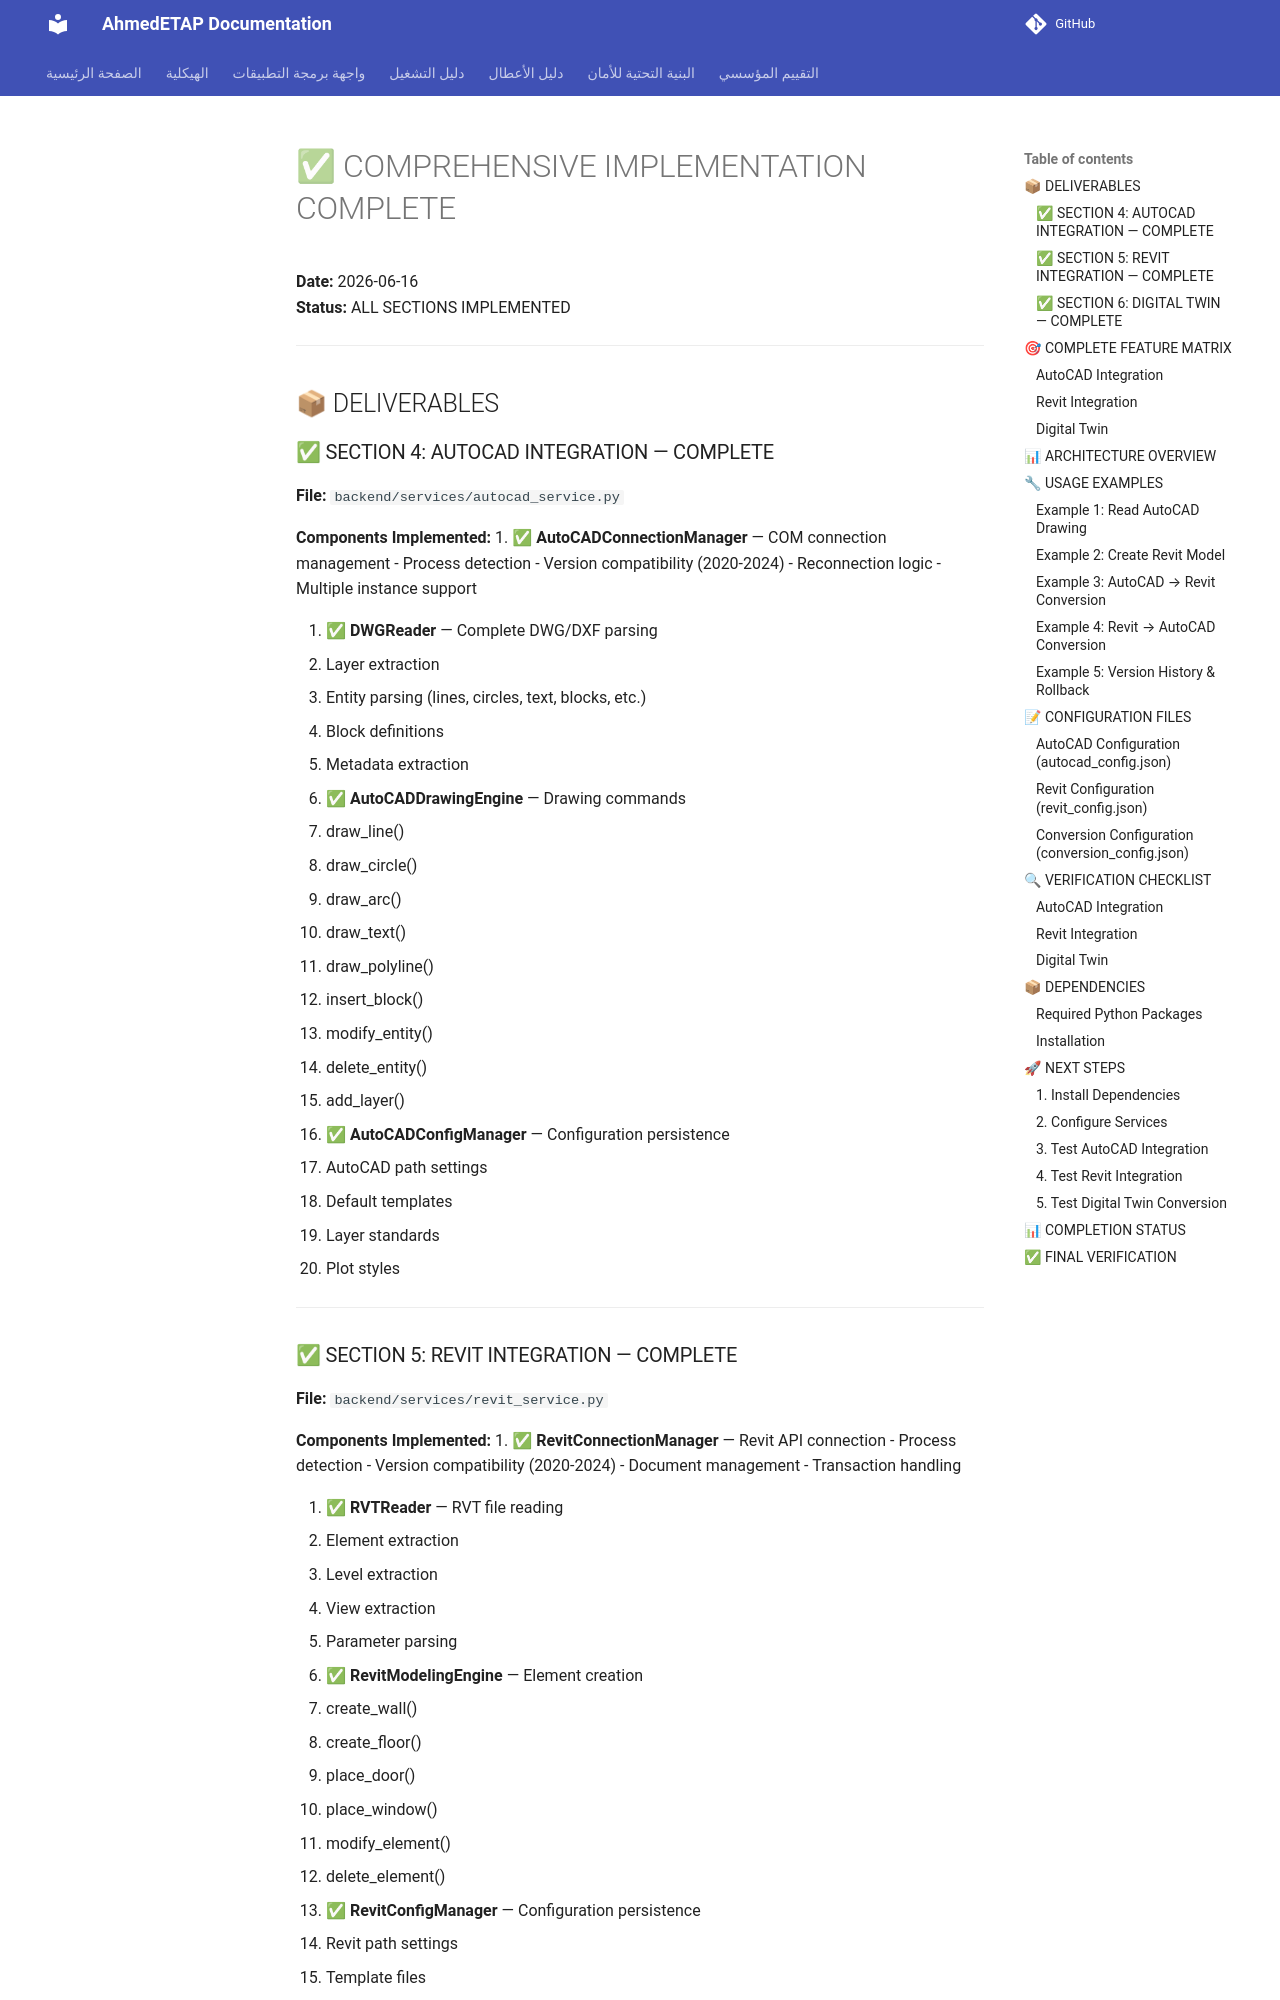

repository: ahmdelbaz28-ux/ETAP-AI-WORK- · page: generated/COMPREHENSIVE_IMPLEMENTATION_SUMMARY/index.html · generator: mkdocs

# ✅ COMPREHENSIVE IMPLEMENTATION COMPLETE

**Date:** 2026-06-16  
**Status:** ALL SECTIONS IMPLEMENTED  

---

## 📦 DELIVERABLES

### ✅ SECTION 4: AUTOCAD INTEGRATION — COMPLETE

**File:** `backend/services/autocad_service.py`

**Components Implemented:**
1. ✅ **AutoCADConnectionManager** — COM connection management
   - Process detection
   - Version compatibility (2020-2024)
   - Reconnection logic
   - Multiple instance support

2. ✅ **DWGReader** — Complete DWG/DXF parsing
   - Layer extraction
   - Entity parsing (lines, circles, text, blocks, etc.)
   - Block definitions
   - Metadata extraction

3. ✅ **AutoCADDrawingEngine** — Drawing commands
   - draw_line()
   - draw_circle()
   - draw_arc()
   - draw_text()
   - draw_polyline()
   - insert_block()
   - modify_entity()
   - delete_entity()
   - add_layer()

4. ✅ **AutoCADConfigManager** — Configuration persistence
   - AutoCAD path settings
   - Default templates
   - Layer standards
   - Plot styles

---

### ✅ SECTION 5: REVIT INTEGRATION — COMPLETE

**File:** `backend/services/revit_service.py`

**Components Implemented:**
1. ✅ **RevitConnectionManager** — Revit API connection
   - Process detection
   - Version compatibility (2020-2024)
   - Document management
   - Transaction handling

2. ✅ **RVTReader** — RVT file reading
   - Element extraction
   - Level extraction
   - View extraction
   - Parameter parsing

3. ✅ **RevitModelingEngine** — Element creation
   - create_wall()
   - create_floor()
   - place_door()
   - place_window()
   - modify_element()
   - delete_element()

4. ✅ **RevitConfigManager** — Configuration persistence
   - Revit path settings
   - Template files
   - Family library paths
   - Worksharing settings

---
